Photos from the image-classification dataset "frutas_verduras_31" in the GitHub repository JeanpierePalacios/FitBite. Its 10 classes are: ajo, alcachofa, arveja, brócoli, espárrago, haba, lechuga, papaya, pepinillo, zanahoria.

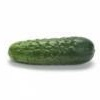
Label: pepinillo

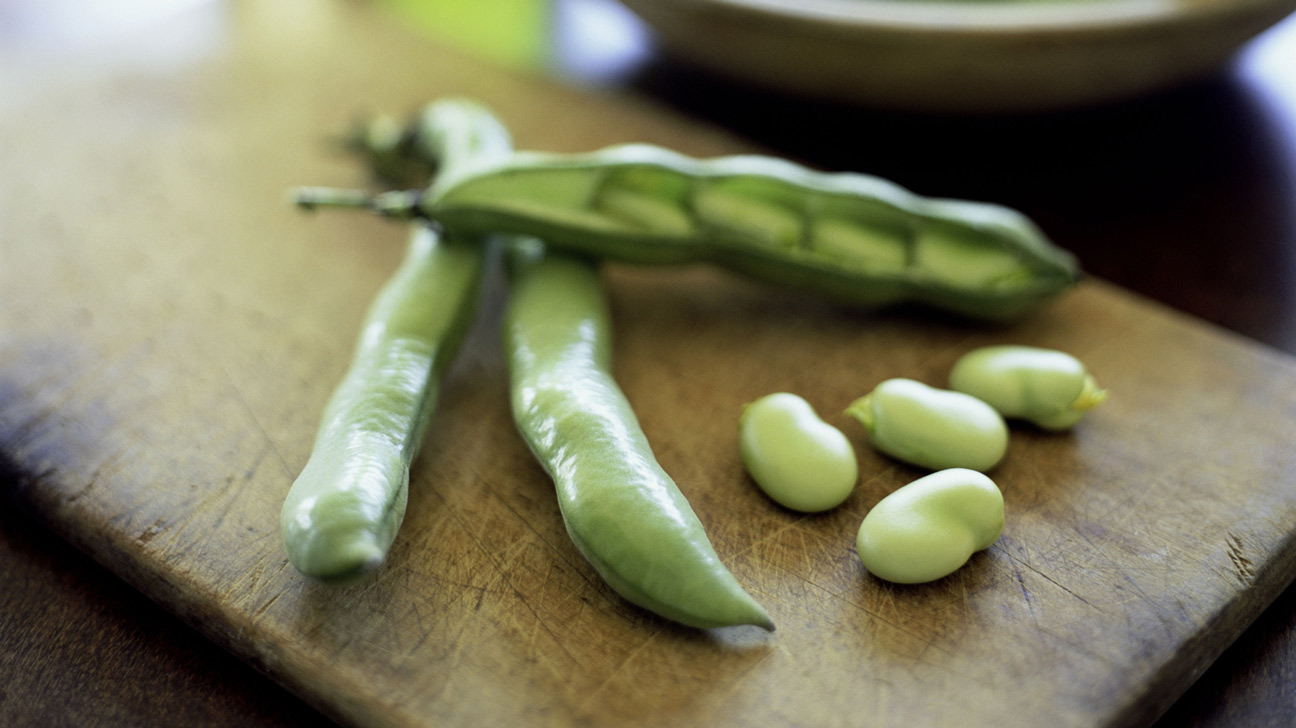
Label: haba

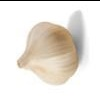
Label: ajo

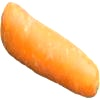
Label: zanahoria

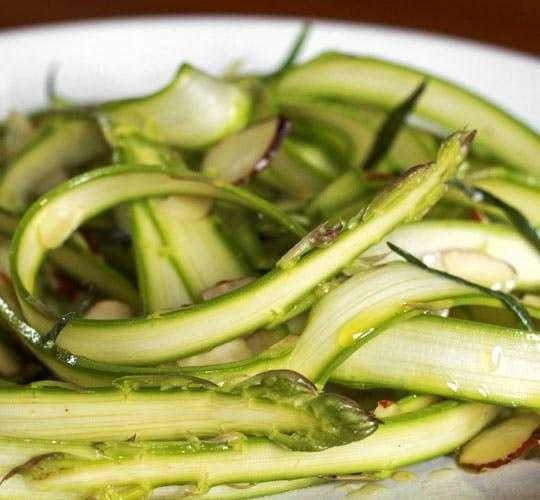
Label: espárrago

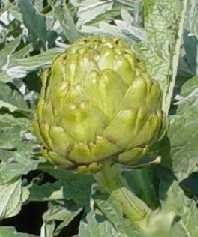
Label: alcachofa
